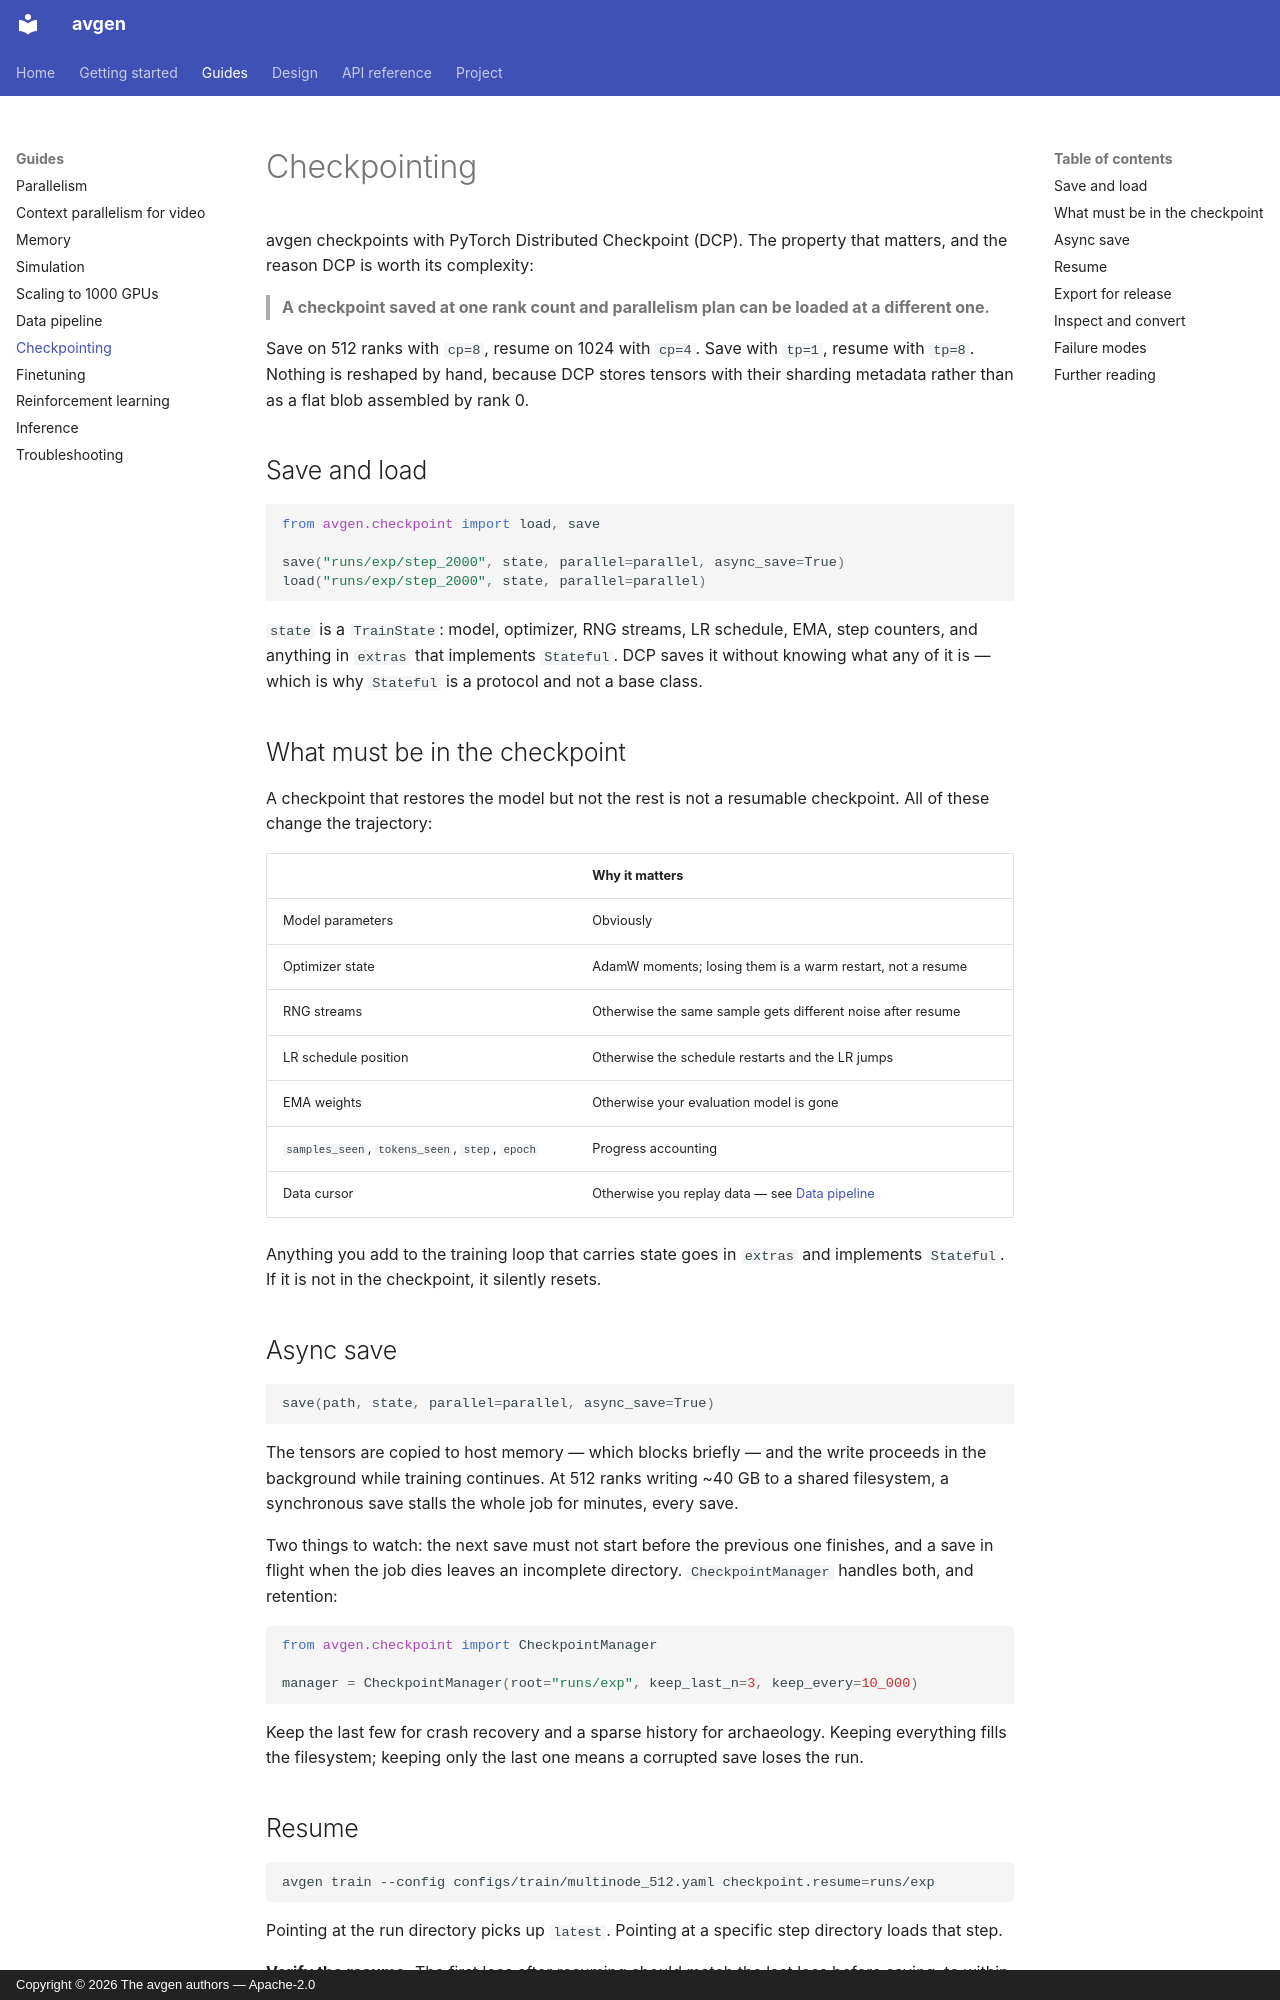

repository: thesvj/avgen · page: guides/checkpointing/index.html · generator: mkdocs · copyright: Copyright © 2026 The avgen authors — Apache-2.0

# Checkpointing

avgen checkpoints with PyTorch Distributed Checkpoint (DCP). The property that
matters, and the reason DCP is worth its complexity:

> **A checkpoint saved at one rank count and parallelism plan can be loaded at a
> different one.**

Save on 512 ranks with `cp=8`, resume on 1024 with `cp=4`. Save with `tp=1`,
resume with `tp=8`. Nothing is reshaped by hand, because DCP stores tensors with
their sharding metadata rather than as a flat blob assembled by rank 0.

## Save and load

```python
from avgen.checkpoint import load, save

save("runs/exp/step_2000", state, parallel=parallel, async_save=True)
load("runs/exp/step_2000", state, parallel=parallel)
```

`state` is a `TrainState`: model, optimizer, RNG streams, LR schedule, EMA, step
counters, and anything in `extras` that implements `Stateful`. DCP saves it
without knowing what any of it is — which is why `Stateful` is a protocol and
not a base class.

## What must be in the checkpoint

A checkpoint that restores the model but not the rest is not a resumable
checkpoint. All of these change the trajectory:

| | Why it matters |
|---|---|
| Model parameters | Obviously |
| Optimizer state | AdamW moments; losing them is a warm restart, not a resume |
| RNG streams | Otherwise the same sample gets different noise after resume |
| LR schedule position | Otherwise the schedule restarts and the LR jumps |
| EMA weights | Otherwise your evaluation model is gone |
| `samples_seen`, `tokens_seen`, `step`, `epoch` | Progress accounting |
| Data cursor | Otherwise you replay data — see [Data pipeline](data-pipeline.md) |

Anything you add to the training loop that carries state goes in `extras` and
implements `Stateful`. If it is not in the checkpoint, it silently resets.

## Async save

```python
save(path, state, parallel=parallel, async_save=True)
```

The tensors are copied to host memory — which blocks briefly — and the write
proceeds in the background while training continues. At 512 ranks writing ~40 GB
to a shared filesystem, a synchronous save stalls the whole job for minutes,
every save.

Two things to watch: the next save must not start before the previous one
finishes, and a save in flight when the job dies leaves an incomplete directory.
`CheckpointManager` handles both, and retention:

```python
from avgen.checkpoint import CheckpointManager

manager = CheckpointManager(root="runs/exp", keep_last_n=3, keep_every=10_000)
```

Keep the last few for crash recovery and a sparse history for archaeology.
Keeping everything fills the filesystem; keeping only the last one means a
corrupted save loses the run.
